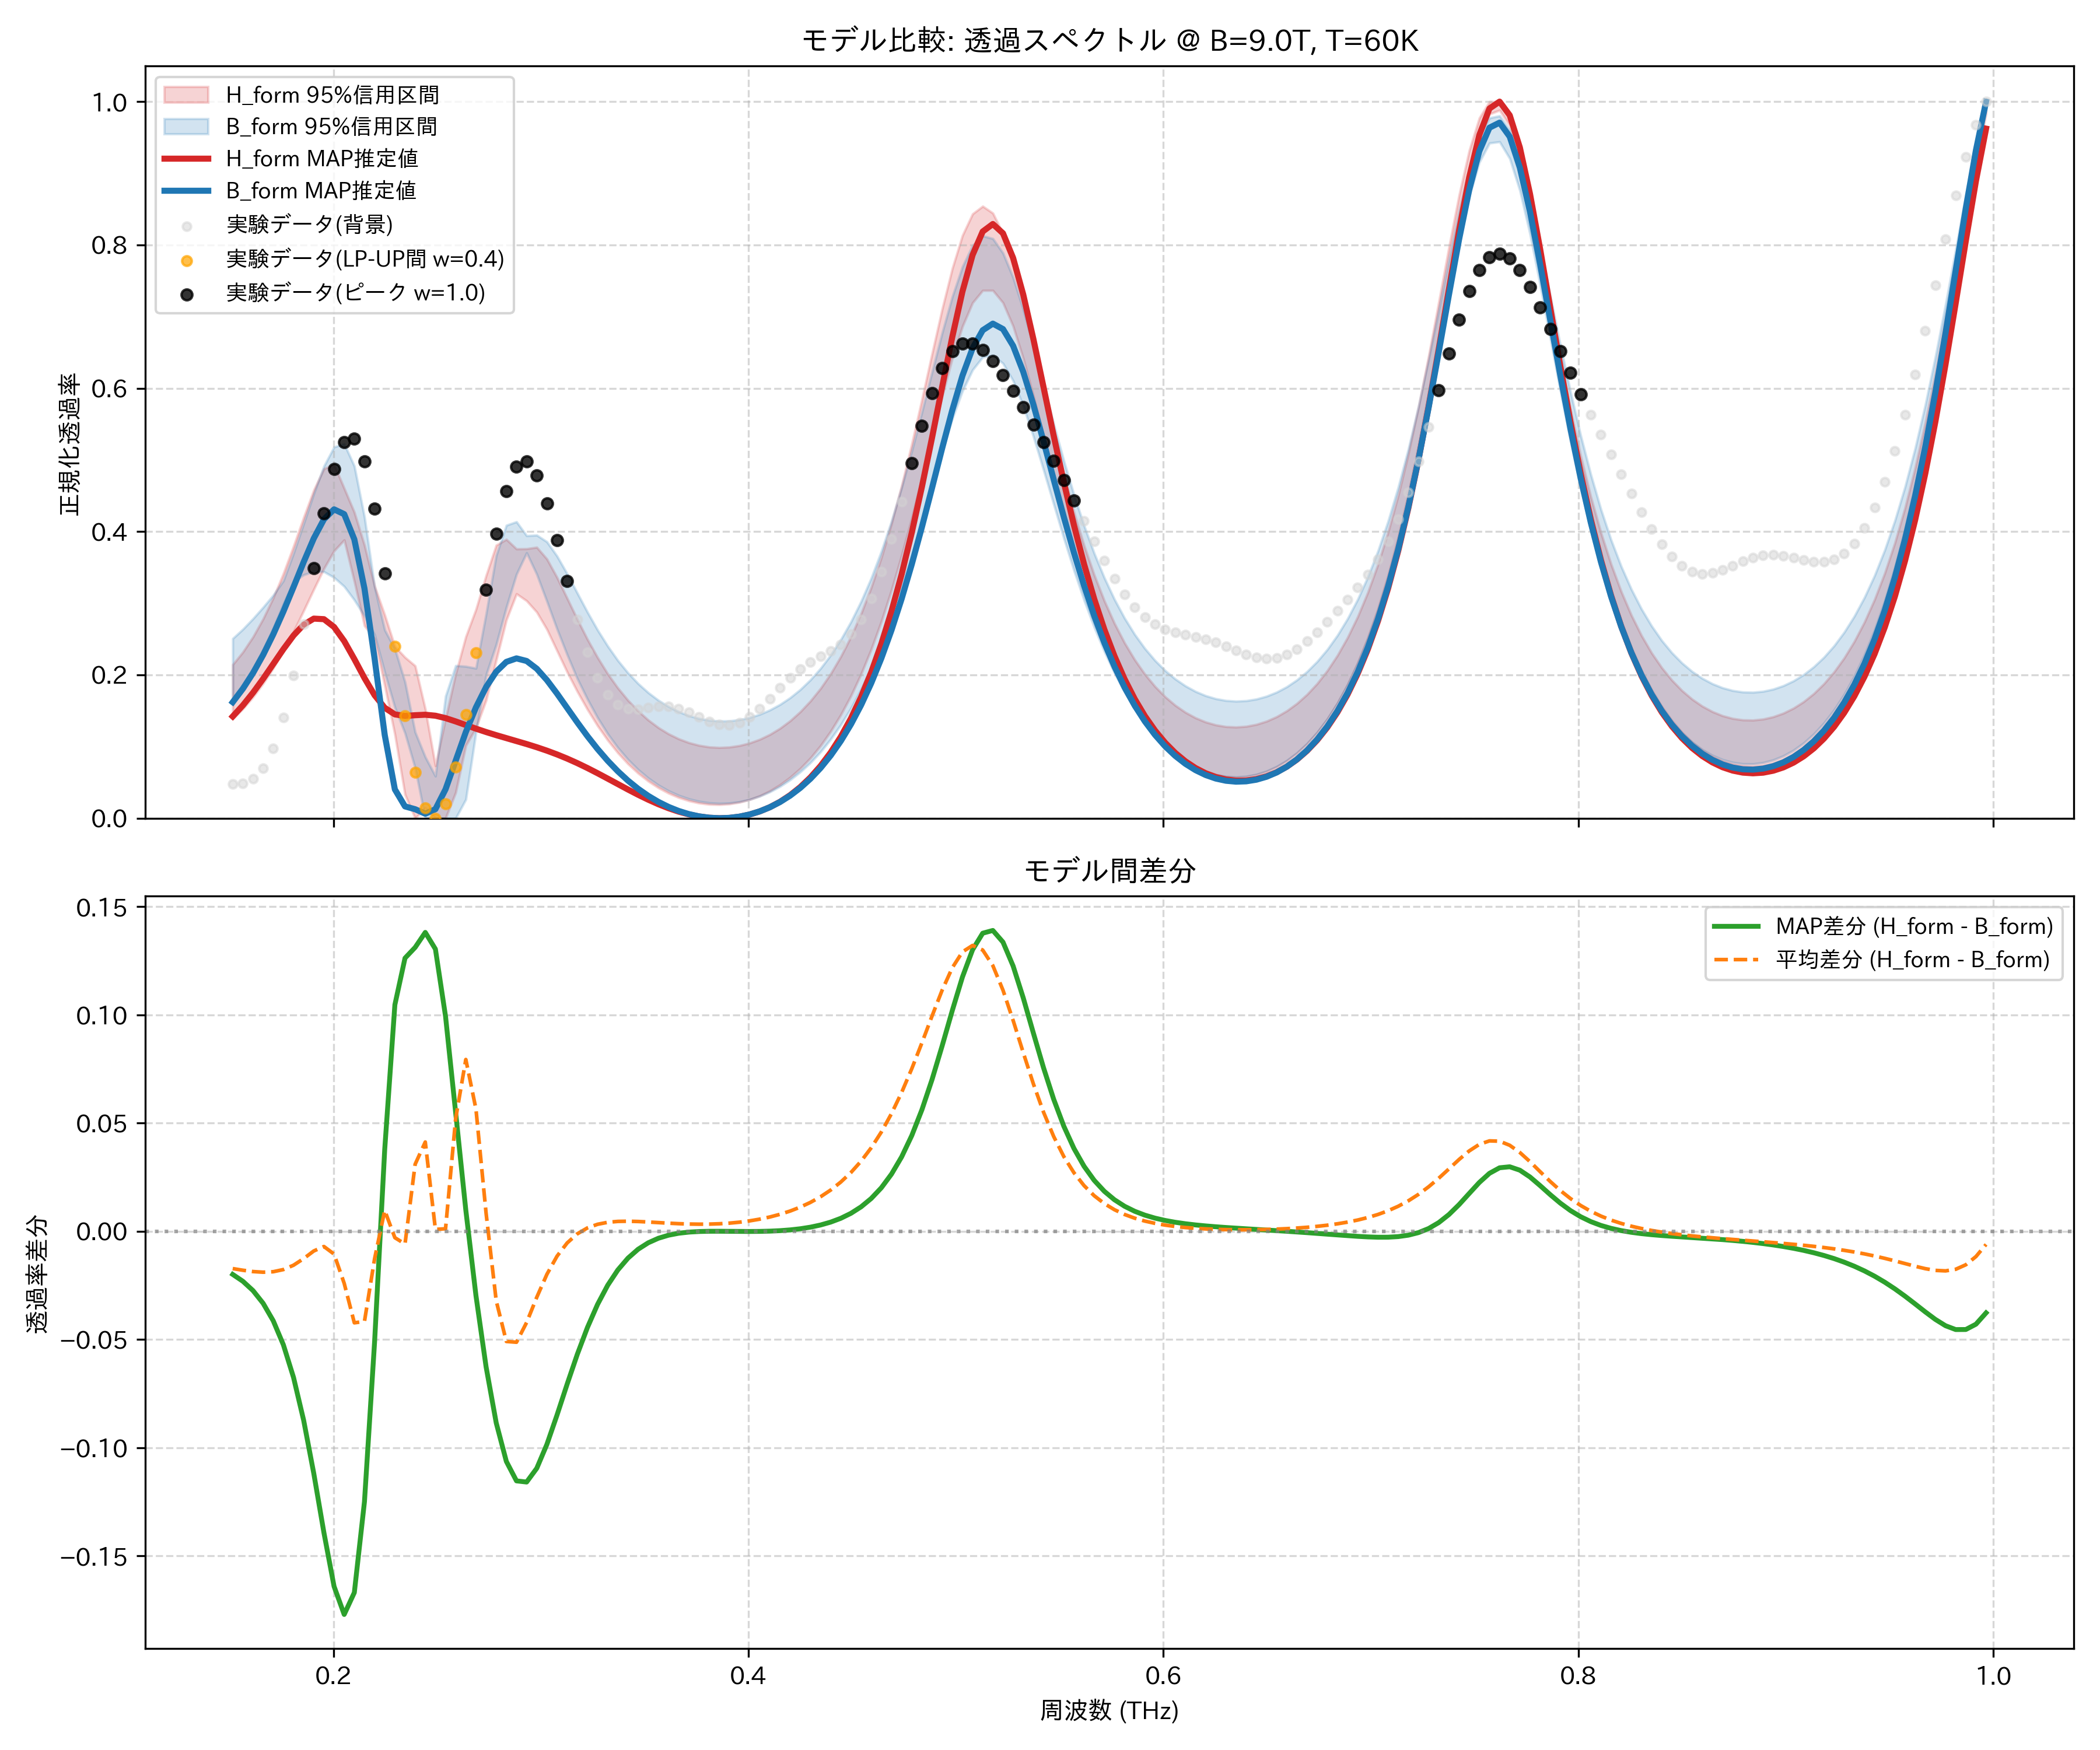

The file beside this chart, header and first rows:
frequency_thz, H_form_mean, H_form_map, H_form_lower_95, H_form_upper_95, B_form_mean, B_form_map, B_form_lower_95, B_form_upper_95, observed_normalized
0.1514, 0.1784, 0.142, 0.1387, 0.2143, 0.1957, 0.162, 0.1675, 0.2507, 0.04742
0.1563, 0.1951, 0.1575, 0.1526, 0.2318, 0.2131, 0.1806, 0.1865, 0.2637, 0.04884
0.1612, 0.2149, 0.1751, 0.169, 0.253, 0.2336, 0.2025, 0.209, 0.2784, 0.05492
0.1661, 0.2383, 0.1945, 0.1879, 0.2782, 0.2573, 0.2278, 0.2351, 0.2943, 0.06979
0.171, 0.2654, 0.2152, 0.2094, 0.3075, 0.2841, 0.2566, 0.2652, 0.3113, 0.09741
0.1759, 0.2962, 0.2359, 0.2337, 0.3415, 0.3139, 0.2884, 0.2992, 0.3314, 0.1404
0.1808, 0.3303, 0.255, 0.2605, 0.3795, 0.346, 0.3226, 0.3301, 0.3697, 0.1991
0.1856, 0.3664, 0.2701, 0.2896, 0.4196, 0.3791, 0.3575, 0.3396, 0.4111, 0.2707
0.1905, 0.4017, 0.2785, 0.3194, 0.4579, 0.4108, 0.3905, 0.3444, 0.453, 0.3492
0.1954, 0.4305, 0.2778, 0.3484, 0.4876, 0.4375, 0.4171, 0.344, 0.4913, 0.4251
0.2003, 0.4428, 0.2669, 0.373, 0.4937, 0.4533, 0.431, 0.336, 0.518, 0.4875
0.2052, 0.4267, 0.2472, 0.3883, 0.4603, 0.4508, 0.4243, 0.3235, 0.5225, 0.5252
0.2101, 0.3804, 0.2221, 0.3304, 0.4269, 0.4228, 0.3891, 0.3045, 0.4914, 0.5298
0.2149, 0.3259, 0.1956, 0.2687, 0.3811, 0.3676, 0.3206, 0.2821, 0.4203, 0.4979
0.2198, 0.2833, 0.1717, 0.2505, 0.3239, 0.296, 0.2227, 0.2562, 0.323, 0.4322
0.2247, 0.2401, 0.1541, 0.1852, 0.2835, 0.2305, 0.1161, 0.2035, 0.2627, 0.3417
0.2296, 0.182, 0.1449, 0.1169, 0.2397, 0.185, 0.04021, 0.1547, 0.2364, 0.2401
0.2345, 0.1403, 0.1427, 0.03305, 0.2246, 0.1462, 0.01649, 0.1188, 0.19, 0.1429
0.2394, 0.1265, 0.1438, 0.0, 0.2127, 0.09553, 0.01256, 0.0702, 0.1202, 0.06421
0.2443, 0.08539, 0.1444, 0.01438, 0.1525, 0.04414, 0.006283, 0.0, 0.08546, 0.01473
0.2491, 0.03543, 0.1431, 0.0, 0.07322, 0.03457, 0.01263, 0.0, 0.05877, 0.0
0.254, 0.04619, 0.1397, 0.0, 0.1389, 0.04503, 0.04041, 0.0, 0.1704, 0.02029
0.2589, 0.1024, 0.1351, 0.03593, 0.2014, 0.0503, 0.08034, 0.0, 0.213, 0.07123
0.2638, 0.1608, 0.13, 0.1015, 0.2534, 0.08144, 0.1202, 0.02626, 0.2119, 0.1449
0.2687, 0.2112, 0.125, 0.126, 0.2915, 0.1547, 0.1547, 0.1199, 0.2093, 0.2312
0.2736, 0.2553, 0.1203, 0.1647, 0.3387, 0.247, 0.183, 0.2001, 0.2851, 0.3188
0.2785, 0.2933, 0.1159, 0.2208, 0.381, 0.3255, 0.2045, 0.2425, 0.3667, 0.3969
0.2833, 0.3221, 0.1118, 0.2768, 0.3892, 0.3731, 0.2182, 0.2946, 0.4088, 0.4563
0.2882, 0.338, 0.1077, 0.3132, 0.3758, 0.3893, 0.2231, 0.3406, 0.4137, 0.4907
0.2931, 0.3395, 0.1035, 0.3034, 0.3761, 0.3817, 0.2194, 0.3703, 0.3942, 0.4976
0.298, 0.3282, 0.09908, 0.2876, 0.3781, 0.3587, 0.2086, 0.3404, 0.3951, 0.4788
0.3029, 0.3078, 0.09428, 0.2635, 0.3617, 0.3278, 0.1928, 0.3026, 0.3858, 0.4396
0.3078, 0.2825, 0.08901, 0.2337, 0.336, 0.294, 0.1739, 0.2641, 0.3658, 0.3878
0.3127, 0.2552, 0.08321, 0.204, 0.3069, 0.2606, 0.1538, 0.2281, 0.3411, 0.3314
0.3175, 0.2281, 0.07688, 0.1768, 0.2775, 0.2293, 0.1338, 0.1948, 0.3142, 0.2777
0.3224, 0.2025, 0.07004, 0.1517, 0.2496, 0.201, 0.1145, 0.1662, 0.2876, 0.2317
0.3273, 0.179, 0.06279, 0.129, 0.2243, 0.1758, 0.09658, 0.1403, 0.2627, 0.1962
0.3322, 0.1579, 0.05527, 0.1089, 0.2015, 0.1538, 0.08022, 0.1178, 0.2402, 0.1721
0.3371, 0.1392, 0.04763, 0.09124, 0.1817, 0.1347, 0.06552, 0.09847, 0.2201, 0.1582
0.342, 0.1229, 0.04006, 0.07587, 0.1646, 0.1182, 0.05248, 0.08194, 0.2028, 0.1525
0.3468, 0.1087, 0.03275, 0.0628, 0.1497, 0.1042, 0.04106, 0.06788, 0.1879, 0.1522
0.3517, 0.09667, 0.02586, 0.05178, 0.137, 0.09239, 0.03119, 0.05606, 0.1753, 0.1542
0.3566, 0.08651, 0.01956, 0.04253, 0.1264, 0.08251, 0.0228, 0.04623, 0.1646, 0.1561
0.3615, 0.07815, 0.01398, 0.03495, 0.1177, 0.07442, 0.0158, 0.03821, 0.1558, 0.156
0.3664, 0.07146, 0.009221, 0.02892, 0.1108, 0.06795, 0.01015, 0.03186, 0.1487, 0.1532
0.3713, 0.06634, 0.005375, 0.02437, 0.1055, 0.063, 0.005769, 0.02702, 0.1432, 0.1479
0.3762, 0.06274, 0.002516, 0.02121, 0.1017, 0.05947, 0.002634, 0.02358, 0.1392, 0.1414
0.381, 0.0606, 0.0007048, 0.01943, 0.09946, 0.05729, 0.0007142, 0.02149, 0.1367, 0.1351
0.3859, 0.05989, 0.0, 0.019, 0.09866, 0.05643, 0.0, 0.02071, 0.1356, 0.1309
0.3908, 0.06061, 0.0004596, 0.01994, 0.0993, 0.05686, 0.0004971, 0.02121, 0.1358, 0.13
0.3957, 0.06278, 0.002147, 0.02226, 0.1014, 0.05859, 0.002229, 0.023, 0.1374, 0.1334
0.4006, 0.06644, 0.005137, 0.02601, 0.1049, 0.06164, 0.005235, 0.02617, 0.1405, 0.1411
0.4055, 0.07166, 0.009516, 0.03126, 0.1101, 0.06607, 0.009578, 0.03073, 0.145, 0.1526
0.4104, 0.07854, 0.01539, 0.0381, 0.1169, 0.07195, 0.01534, 0.03674, 0.151, 0.1668
0.4152, 0.08721, 0.0229, 0.04665, 0.1254, 0.07938, 0.02262, 0.04431, 0.1587, 0.1819
0.4201, 0.09782, 0.03219, 0.05705, 0.136, 0.08848, 0.03156, 0.05356, 0.1681, 0.1962
0.425, 0.1106, 0.04347, 0.0694, 0.1486, 0.09941, 0.04231, 0.06461, 0.1796, 0.2084
0.4299, 0.1257, 0.05695, 0.08399, 0.1636, 0.1123, 0.05506, 0.07754, 0.1931, 0.2181
0.4348, 0.1435, 0.07293, 0.1013, 0.1811, 0.1275, 0.07004, 0.09265, 0.2091, 0.2258
0.4397, 0.1642, 0.09173, 0.1213, 0.2017, 0.1451, 0.0875, 0.1103, 0.2277, 0.2333
... 114 more rows
